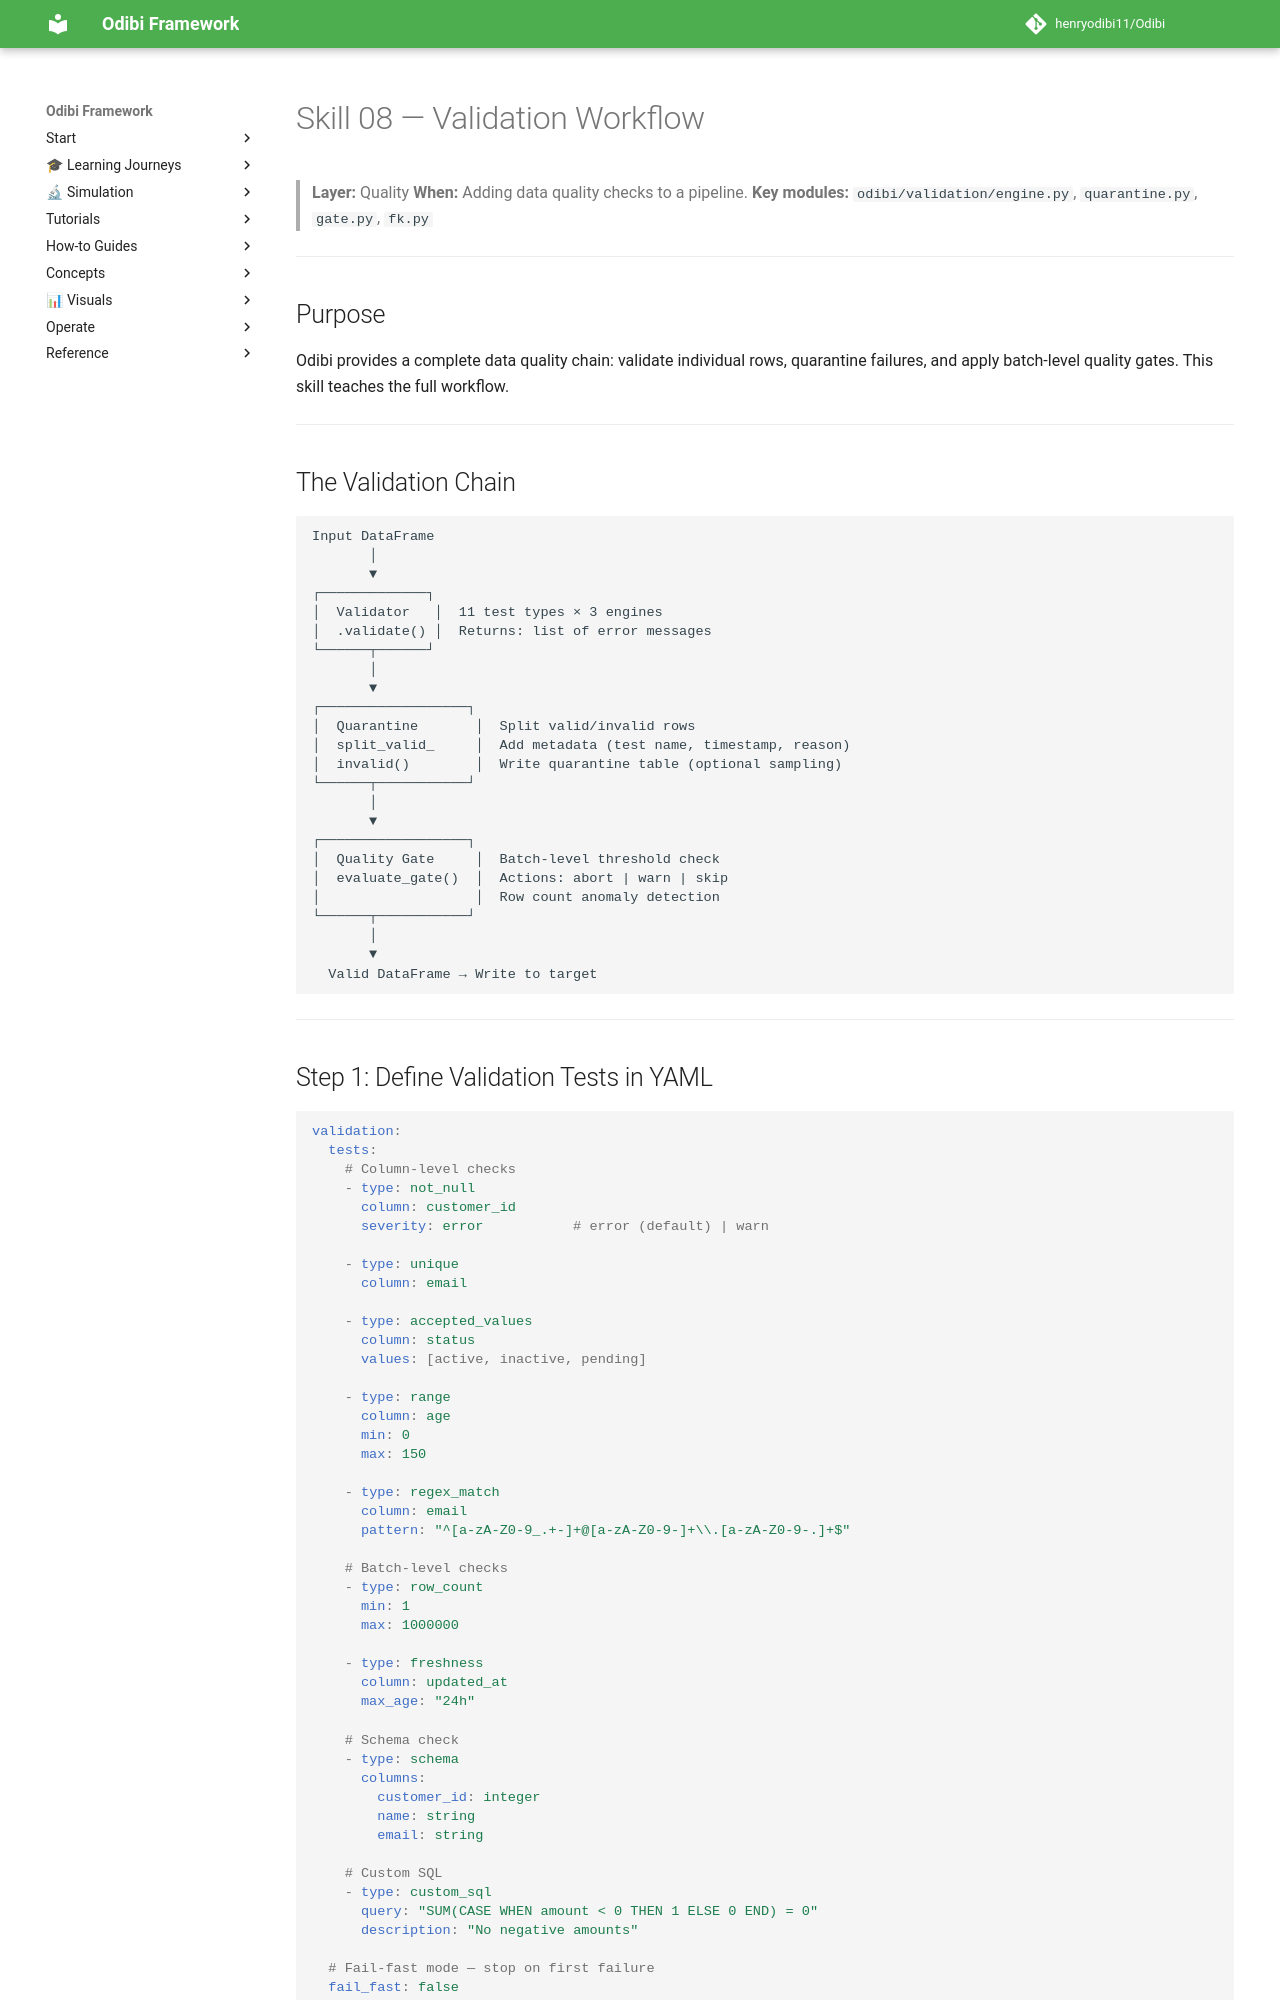

repository: henryodibi11/Odibi · page: skills/08_validation_workflow/index.html · generator: mkdocs

# Skill 08 — Validation Workflow

> **Layer:** Quality
> **When:** Adding data quality checks to a pipeline.
> **Key modules:** `odibi/validation/engine.py`, `quarantine.py`, `gate.py`, `fk.py`

---

## Purpose

Odibi provides a complete data quality chain: validate individual rows, quarantine failures, and apply batch-level quality gates. This skill teaches the full workflow.

---

## The Validation Chain

```
Input DataFrame
       │
       ▼
┌─────────────┐
│  Validator   │  11 test types × 3 engines
│  .validate() │  Returns: list of error messages
└──────┬──────┘
       │
       ▼
┌──────────────────┐
│  Quarantine       │  Split valid/invalid rows
│  split_valid_     │  Add metadata (test name, timestamp, reason)
│  invalid()        │  Write quarantine table (optional sampling)
└──────┬───────────┘
       │
       ▼
┌──────────────────┐
│  Quality Gate     │  Batch-level threshold check
│  evaluate_gate()  │  Actions: abort | warn | skip
│                   │  Row count anomaly detection
└──────┬───────────┘
       │
       ▼
  Valid DataFrame → Write to target
```

---

## Step 1: Define Validation Tests in YAML

```yaml
validation:
  tests:
    # Column-level checks
    - type: not_null
      column: customer_id
      severity: error           # error (default) | warn

    - type: unique
      column: email

    - type: accepted_values
      column: status
      values: [active, inactive, pending]

    - type: range
      column: age
      min: 0
      max: 150

    - type: regex_match
      column: email
      pattern: "^[a-zA-Z0-9_.+-]+@[a-zA-Z0-9-]+\\.[a-zA-Z0-9-.]+$"

    # Batch-level checks
    - type: row_count
      min: 1
      max: 1000000

    - type: freshness
      column: updated_at
      max_age: "24h"

    # Schema check
    - type: schema
      columns:
        customer_id: integer
        name: string
        email: string

    # Custom SQL
    - type: custom_sql
      query: "SUM(CASE WHEN amount < 0 THEN 1 ELSE 0 END) = 0"
      description: "No negative amounts"

  # Fail-fast mode — stop on first failure
  fail_fast: false
```
